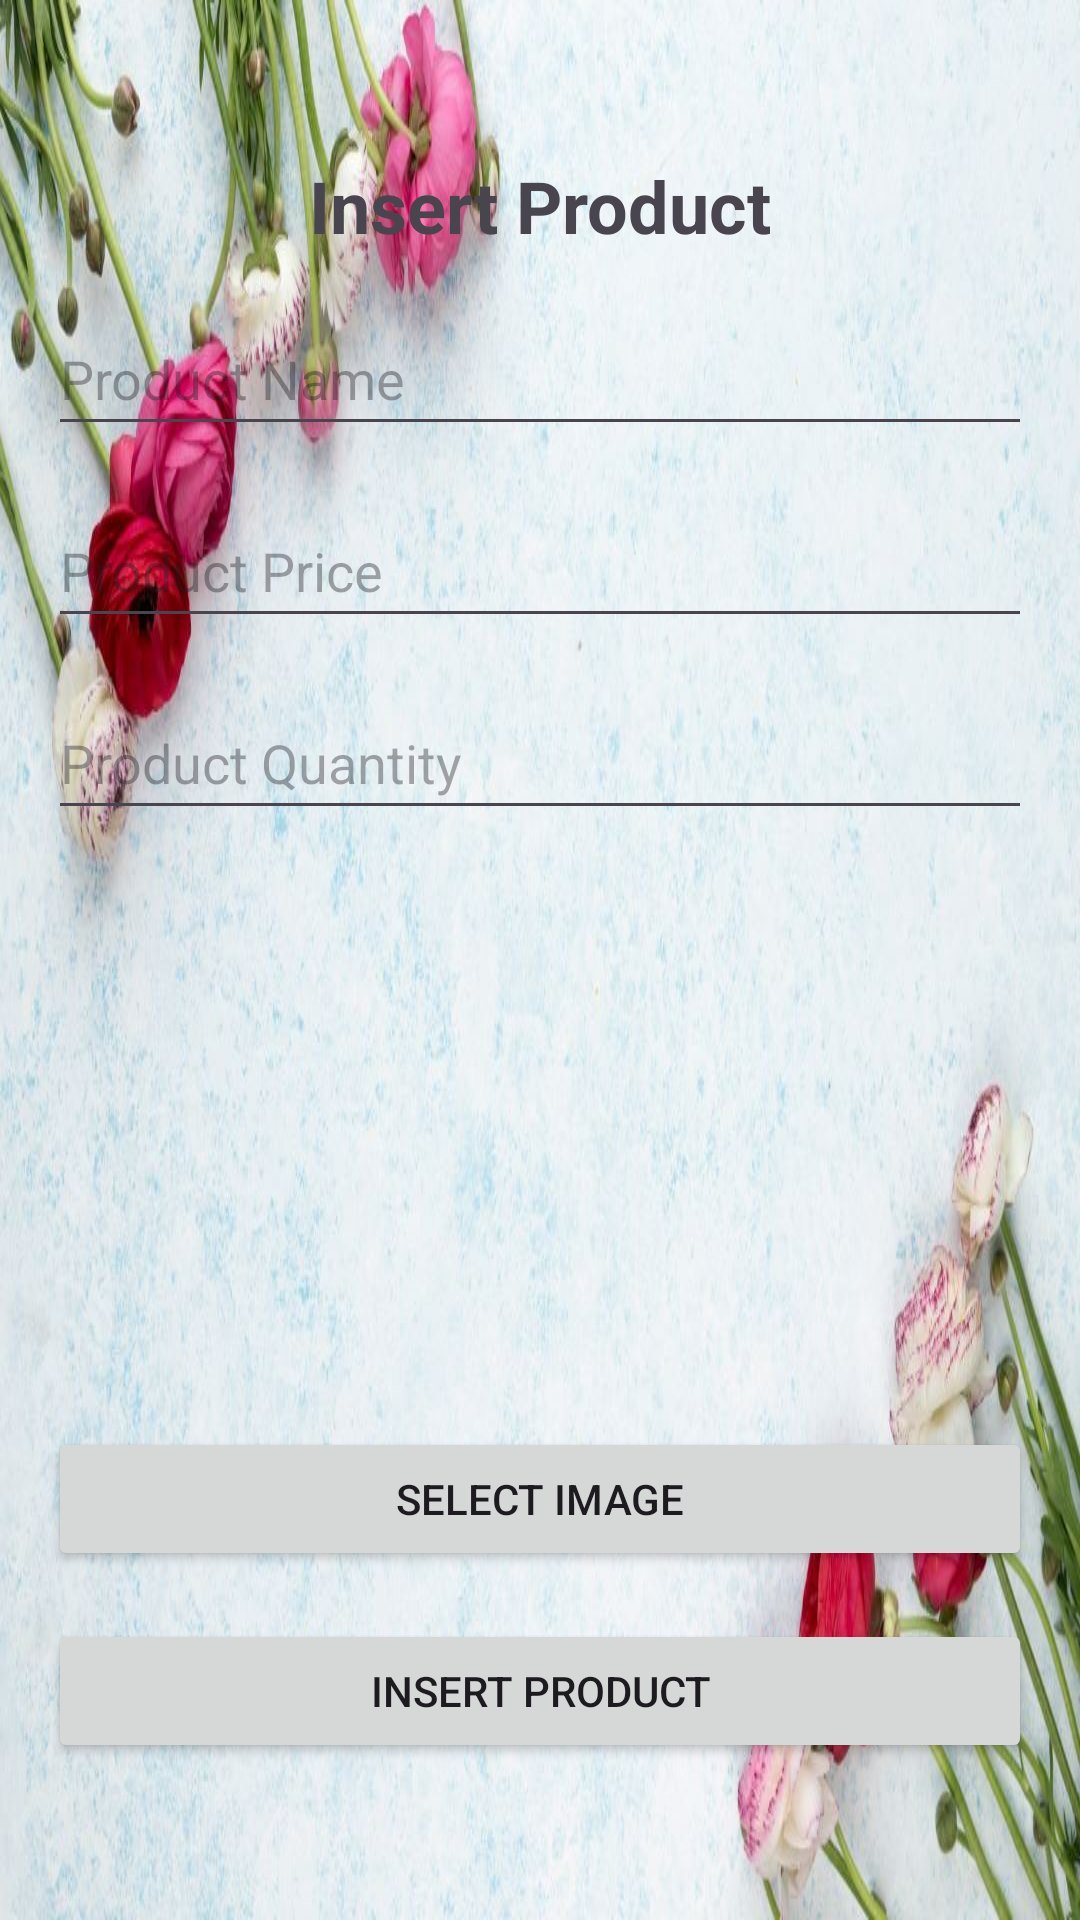

Produce the Android XML layout that renders to this screen, including the resource entries it uses.
<!-- AndroidManifest.xml: application theme Theme.Yum_Express -->
<!-- res/layout/activity_insert_product.xml -->
<?xml version="1.0" encoding="utf-8"?>
<LinearLayout xmlns:android="http://schemas.android.com/apk/res/android"
    xmlns:app="http://schemas.android.com/apk/res-auto"
    xmlns:tools="http://schemas.android.com/tools"
    android:layout_width="match_parent"
    android:layout_height="match_parent"
    android:layout_marginStart="32dp"
    android:layout_marginEnd="32dp"
    android:gravity="center"
    android:orientation="vertical"
    android:padding="16dp"
    android:background="@drawable/bg4"
    tools:context=".InsertProductActivity">

    <TextView
        android:layout_width="wrap_content"
        android:layout_height="wrap_content"
        android:layout_gravity="center"
        android:layout_marginBottom="16dp"
        android:text="@string/Insert_product"
        android:textSize="24sp"
        android:textStyle="bold" />

    <EditText
        android:id="@+id/et_product_name"
        android:layout_width="match_parent"
        android:layout_height="wrap_content"
        android:hint="@string/product_name"
        android:inputType="text"
        android:minHeight="48dp"
        android:layout_marginBottom="16dp"/>

    <EditText
        android:id="@+id/et_product_price"
        android:layout_width="match_parent"
        android:layout_height="wrap_content"
        android:hint="@string/product_price"
        android:inputType="numberDecimal"
        android:minHeight="48dp"
        android:layout_marginBottom="16dp"/>

    <EditText
        android:id="@+id/et_product_quantity"
        android:layout_width="match_parent"
        android:layout_height="wrap_content"
        android:hint="@string/product_quantity"
        android:inputType="number"
        android:minHeight="48dp"
        android:layout_marginBottom="16dp"/>

    <ImageView
        android:id="@+id/iv_selected_image"
        android:layout_width="match_parent"
        android:layout_height="167dp"
        android:layout_marginBottom="16dp"
        android:scaleType="fitCenter"
        app:srcCompat="@drawable/upload_icon" />

    <Button
        android:id="@+id/btn_select_image"
        android:layout_width="match_parent"
        android:layout_height="wrap_content"
        android:text="@string/select_image"
        android:layout_marginBottom="16dp"/>

    <Button
        android:id="@+id/btn_insert_product"
        android:layout_width="match_parent"
        android:layout_height="wrap_content"
        android:text="@string/Insert_Product" />

</LinearLayout>
<!-- resources referenced by this layout -->
<resources>
  <!-- drawable bg4: jpg bitmap (drawable, 100370 bytes) -->
  <string name="Insert_Product">Insert Product</string>
  <string name="Insert_product">Insert Product</string>
  <string name="product_name">Product Name</string>
  <string name="product_price">Product Price</string>
  <string name="product_quantity">Product Quantity</string>
  <string name="select_image">Select Image</string>
  <style name="Theme.Yum_Express" parent="Base.Theme.Yum_Express" />
  <style name="Base.Theme.Yum_Express" parent="Theme.Material3.DayNight.NoActionBar">
          
          
      </style>
</resources>
